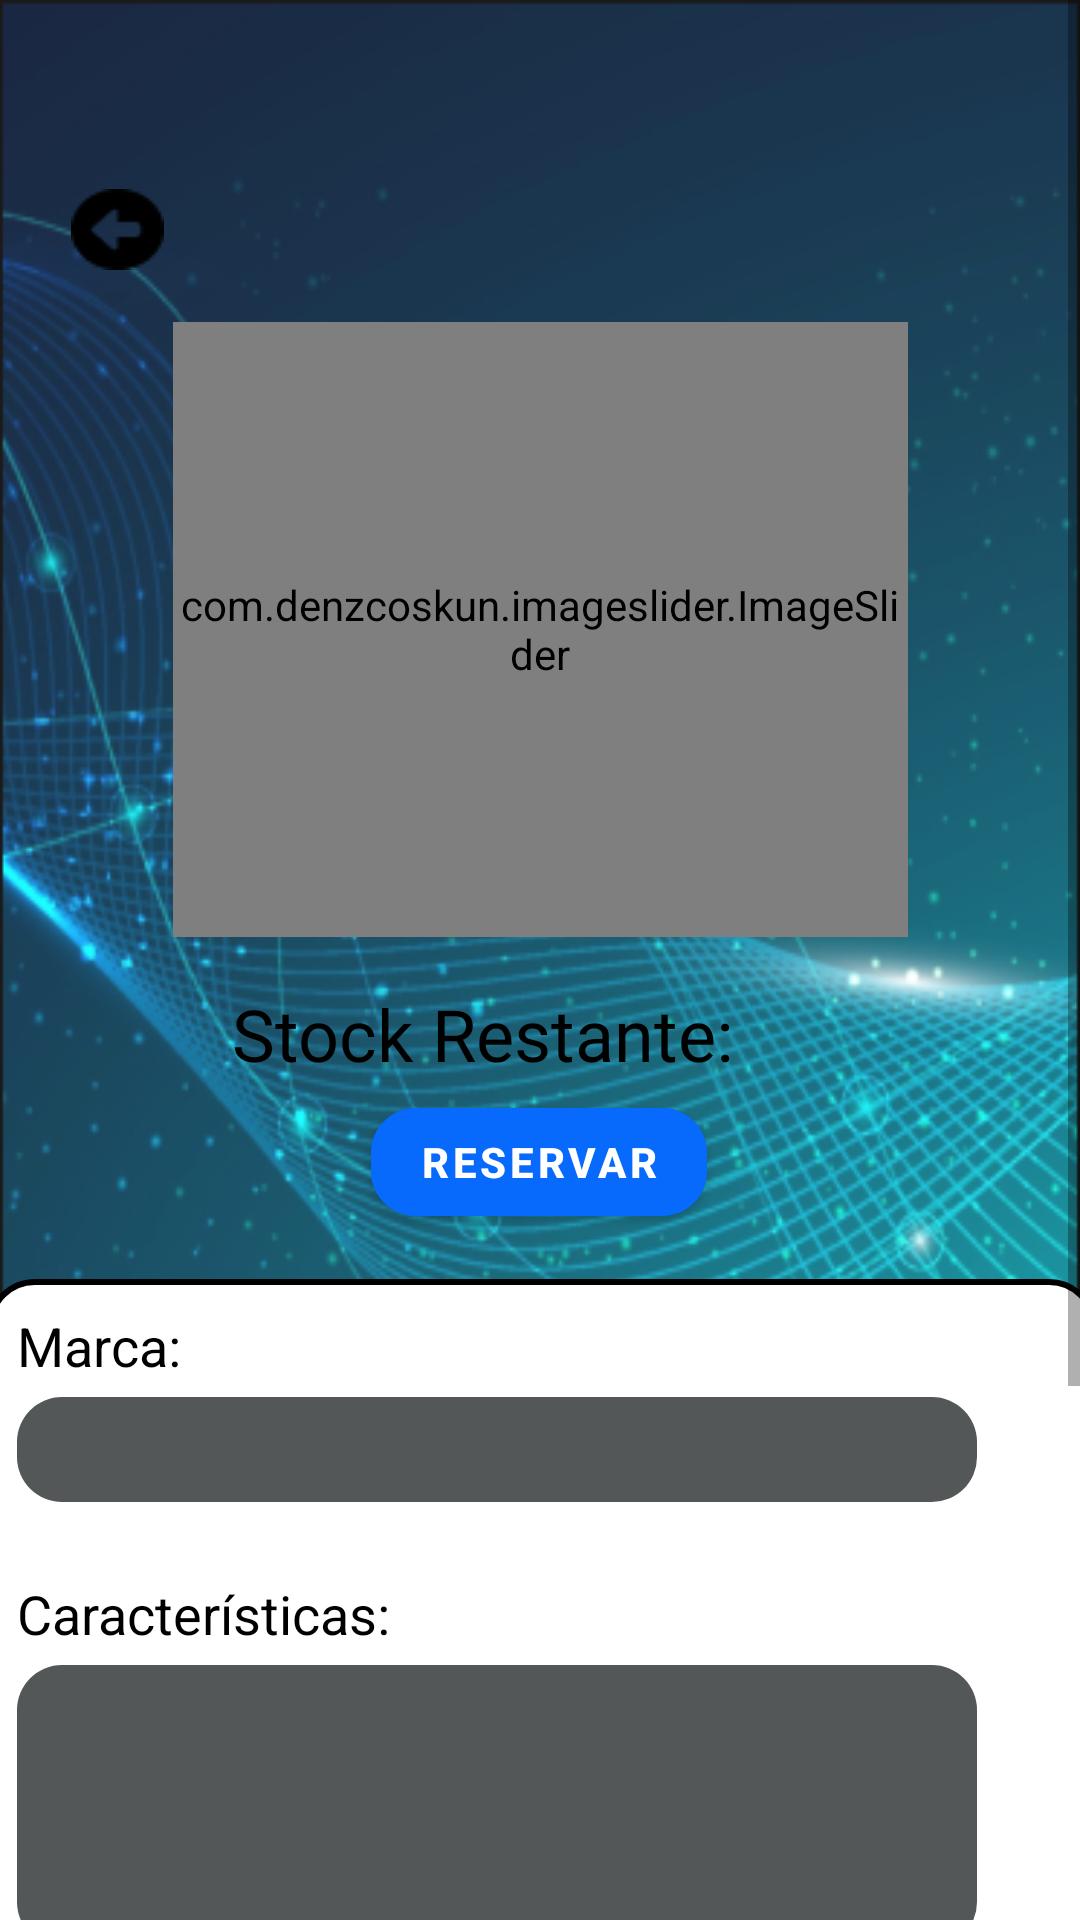

Produce the Android XML layout that renders to this screen, including the resource entries it uses.
<!-- AndroidManifest.xml: application theme Theme.Saget -->
<!-- res/layout/fragment_detalle_equipo_usuario.xml -->
<?xml version="1.0" encoding="utf-8"?>
<ScrollView xmlns:android="http://schemas.android.com/apk/res/android"
    xmlns:app="http://schemas.android.com/apk/res-auto"
    xmlns:tools="http://schemas.android.com/tools"
    android:layout_width="match_parent"
    android:background="@drawable/fondo_principal_flujos"
    android:layout_height="match_parent">
    <androidx.constraintlayout.widget.ConstraintLayout
        android:layout_width="match_parent"
        android:layout_height="match_parent"
        android:gravity="center_horizontal"
        tools:context=".DetalleEquipoFragmentUsuario">

        <TextView
            android:id="@+id/textView5"
            android:layout_width="wrap_content"
            android:layout_height="wrap_content"
            android:layout_marginTop="60dp"
            android:fontFamily="@font/yrsa"
            android:text=""
            android:textColor="#FFFFFF"
            android:textSize="24sp"
            app:layout_constraintEnd_toEndOf="parent"
            app:layout_constraintHorizontal_bias="0.477"
            app:layout_constraintStart_toStartOf="parent"
            app:layout_constraintTop_toTopOf="parent" />

        <ImageButton
            android:id="@+id/imageButton5"
            android:layout_width="38dp"
            android:layout_height="38dp"
            android:layout_marginStart="20dp"
            android:background="@android:color/transparent"
            android:src="@drawable/back_button_usuario"
            app:layout_constraintBottom_toBottomOf="@+id/textView5"
            app:layout_constraintStart_toStartOf="parent"
            app:layout_constraintTop_toTopOf="@+id/textView5"
            app:layout_constraintVertical_bias="0.5" />

        <LinearLayout
            android:id="@+id/linearLayout"
            android:layout_width="245dp"
            android:layout_height="205dp"
            android:layout_marginTop="15dp"
            android:background="@drawable/round_device_usuario"
            android:gravity="center_horizontal"
            app:layout_constraintEnd_toEndOf="parent"
            app:layout_constraintStart_toStartOf="parent"
            app:layout_constraintTop_toBottomOf="@+id/textView5">

            <com.denzcoskun.imageslider.ImageSlider
                android:id="@+id/sliderdetalleequipo"
                android:layout_width="match_parent"
                app:iss_auto_cycle="true"
                app:iss_period="1000"
                app:iss_delay="0"
                android:layout_height="match_parent"/>

        </LinearLayout>

        <LinearLayout
            android:id="@+id/linearLayout2"
            android:layout_width="273dp"
            android:layout_height="35dp"
            android:layout_marginTop="16dp"
            android:gravity="center"
            app:layout_constraintEnd_toEndOf="@+id/linearLayout"
            app:layout_constraintHorizontal_bias="0.544"
            app:layout_constraintStart_toStartOf="@+id/linearLayout"
            app:layout_constraintTop_toBottomOf="@+id/linearLayout">

            <TextView
                android:id="@+id/textView6"
                android:layout_width="wrap_content"
                android:layout_height="match_parent"
                android:fontFamily="@font/yrsa"
                android:text="Stock Restante: "
                android:textColor="#000000"
                android:textSize="24sp"
                app:layout_constraintHorizontal_bias="0.585"
                app:layout_constraintStart_toStartOf="parent" />

            <TextView
                android:id="@+id/textView7"
                android:layout_width="30dp"
                android:layout_height="match_parent"
                android:fontFamily="@font/yrsa"
                android:text=""
                android:textColor="#000000"
                android:textSize="24sp"
                app:layout_constraintHorizontal_bias="0.585"
                app:layout_constraintStart_toStartOf="parent" />

        </LinearLayout>

        <Button
            android:id="@+id/button"
            android:layout_width="wrap_content"
            android:layout_height="wrap_content"
            android:text="Reservar"
            app:cornerRadius="15dp"
            android:backgroundTint="#0869FD"
            android:textStyle="bold"
            app:layout_constraintEnd_toEndOf="@+id/linearLayout2"
            app:layout_constraintHorizontal_bias="0.503"
            app:layout_constraintStart_toStartOf="@+id/linearLayout2"
            app:layout_constraintTop_toBottomOf="@+id/linearLayout2" />


        <LinearLayout
            android:id="@+id/linearLayout8"
            android:layout_width="370dp"
            android:layout_height="390dp"
            android:layout_marginTop="15dp"
            android:background="@drawable/round_scroll_usuario"
            android:gravity="center_horizontal"
            android:orientation="vertical"
            app:layout_constraintEnd_toEndOf="@+id/button"
            app:layout_constraintHorizontal_bias="0.498"
            app:layout_constraintStart_toStartOf="@+id/button"
            app:layout_constraintTop_toBottomOf="@+id/button">



            <RelativeLayout
                android:layout_width="match_parent"
                android:layout_height="match_parent">

                <TextView
                    android:id="@+id/textView4"
                    android:layout_width="wrap_content"
                    android:layout_height="wrap_content"
                    android:layout_alignParentStart="true"
                    android:layout_alignParentTop="true"
                    android:layout_marginStart="10dp"
                    android:layout_marginLeft="15dp"
                    android:layout_marginTop="10dp"
                    android:layout_marginEnd="105dp"
                    android:text="Marca:"
                    android:textColor="#000000"
                    android:textSize="18sp" />

                <TextView
                    android:id="@+id/editTextTextPersonName2"
                    android:layout_width="320dp"
                    android:layout_height="35dp"
                    android:layout_below="@+id/textView4"
                    android:layout_marginStart="10dp"
                    android:layout_marginTop="5dp"
                    android:background="@drawable/round_input_usuario"
                    android:ems="12"
                    android:backgroundTint="@color/gris"
                    android:paddingTop="3dp"
                    android:textColor="#000000"
                    android:textSize="18sp"
                    android:inputType="textPersonName"
                    android:paddingLeft="10dp"
                    android:text="" />

                <TextView
                    android:id="@+id/textView9"
                    android:layout_width="wrap_content"
                    android:layout_height="wrap_content"
                    android:layout_below="@+id/editTextTextPersonName2"
                    android:layout_alignParentStart="true"
                    android:layout_alignParentEnd="true"
                    android:layout_marginStart="10dp"
                    android:layout_marginTop="25dp"
                    android:layout_marginEnd="105dp"
                    android:text="Características:"
                    android:textColor="#000000"
                    android:textSize="18sp" />

                <TextView
                    android:id="@+id/editTextTextPersonName3"
                    android:layout_width="320dp"
                    android:layout_height="94dp"
                    android:layout_below="@+id/textView9"
                    android:layout_alignParentStart="true"
                    android:layout_marginStart="10dp"
                    android:layout_marginTop="5dp"
                    android:textColor="#000000"
                    android:backgroundTint="@color/gris"
                    android:textSize="18sp"
                    android:paddingTop="3dp"
                    android:background="@drawable/round_input_usuario"
                    android:ems="12"
                    android:inputType="textPersonName"
                    android:paddingLeft="10dp"
                    android:text="" />

                <TextView
                    android:id="@+id/textView10"
                    android:layout_width="wrap_content"
                    android:layout_height="wrap_content"
                    android:layout_below="@+id/editTextTextPersonName3"
                    android:layout_alignParentStart="true"
                    android:layout_alignParentEnd="true"
                    android:layout_marginStart="10dp"
                    android:layout_marginTop="23dp"
                    android:layout_marginEnd="105dp"
                    android:text="Incluye:"
                    android:textColor="#000000"
                    android:textSize="18sp" />

                <TextView
                    android:id="@+id/editTextTextPersonName4"
                    android:layout_width="320dp"
                    android:layout_height="200dp"
                    android:layout_below="@+id/textView10"
                    android:layout_alignParentStart="true"
                    android:layout_marginStart="10dp"
                    android:layout_marginTop="5dp"
                    android:layout_marginBottom="10dp"
                    android:textSize="18sp"
                    android:textColor="#000000"
                    android:paddingTop="3dp"
                    android:backgroundTint="@color/gris"
                    android:background="@drawable/round_input_usuario"
                    android:ems="12"
                    android:inputType="textPersonName"
                    android:paddingLeft="10dp"
                    android:text="" />
            </RelativeLayout>
        </LinearLayout>

        <LinearLayout
            android:id="@+id/separador"
            android:layout_width="match_parent"
            android:layout_height="70dp"
            android:orientation="horizontal"
            app:layout_constraintStart_toStartOf="@+id/linearLayout8"
            app:layout_constraintEnd_toEndOf="@+id/linearLayout8"
            app:layout_constraintTop_toBottomOf="@+id/linearLayout8">

        </LinearLayout>
    </androidx.constraintlayout.widget.ConstraintLayout>
</ScrollView>
<!-- resources referenced by this layout -->
<resources>
  <color name="gris">#545757</color>
  <!-- drawable back_button_usuario: png bitmap (drawable, 433 bytes) -->
  <!-- drawable fondo_principal_flujos: png bitmap (drawable, 222799 bytes) -->
  <!-- drawable round_device_usuario (drawable) -->
  <?xml version="1.0" encoding="UTF-8"?>
  <shape xmlns:android="http://schemas.android.com/apk/res/android"  android:shape="rectangle" >
      <solid android:color="#D9D9D9"/>
  
      <stroke android:width="2dp"
          android:color="@color/black" />
  
      <corners android:radius="15dp"/>
  
      <padding android:left="0dp"
          android:top="0dp"
          android:right="0dp"
          android:bottom="0dp" />
  
  </shape>
  <!-- drawable round_input_usuario (drawable) -->
  <?xml version="1.0" encoding="UTF-8"?>
  <shape xmlns:android="http://schemas.android.com/apk/res/android"  android:shape="rectangle" >
      <solid android:color="#D9D9D9"/>
  
      <corners android:radius="15dp"/>
  
      <padding android:left="0dp"
          android:top="0dp"
          android:right="0dp"
          android:bottom="0dp" />
  
  </shape>
  <!-- drawable round_scroll_usuario (drawable) -->
  <?xml version="1.0" encoding="UTF-8"?>
  <shape xmlns:android="http://schemas.android.com/apk/res/android"  android:shape="rectangle" >
      <solid android:color="#FFFFFF"/>
  
      <stroke android:width="2dp"
          android:color="@color/black" />
  
      <corners android:radius="15dp"/>
  
      <padding android:left="0dp"
          android:top="0dp"
          android:right="0dp"
          android:bottom="0dp" />
  
  </shape>
  <style name="Theme.Saget" parent="Theme.MaterialComponents.DayNight.DarkActionBar">
          
          <item name="colorPrimary">@color/purple_500</item>
          <item name="colorPrimaryVariant">@color/purple_700</item>
          <item name="colorOnPrimary">@color/white</item>
          
          <item name="colorSecondary">@color/teal_200</item>
          <item name="colorSecondaryVariant">@color/teal_700</item>
          <item name="colorOnSecondary">@color/black</item>
          
          <item name="android:statusBarColor" tools:targetApi="l">?attr/colorPrimaryVariant</item>
          
      </style>
  <color name="black">#FF000000</color>
  <color name="purple_500">#FF6200EE</color>
  <color name="purple_700">#FF3700B3</color>
  <color name="white">#FFFFFFFF</color>
  <color name="teal_200">#FF03DAC5</color>
  <color name="teal_700">#FF018786</color>
</resources>
